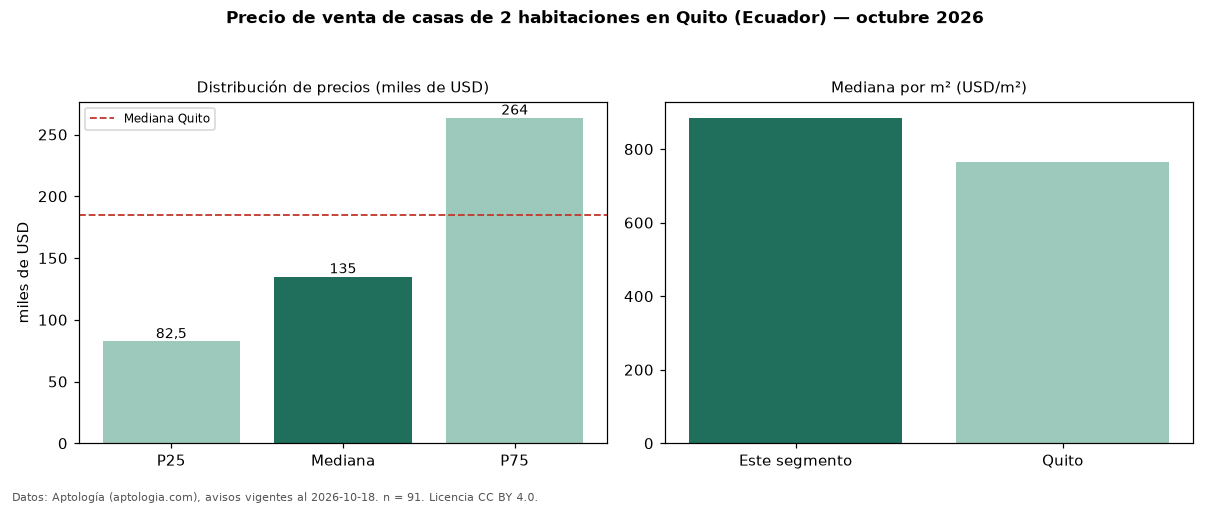

Values plotted in this chart, from the file beside it:
seccion, metrica, valor, moneda, n
precio, p25, 82500, USD, 91
precio, mediana, 135000, USD, 91
precio, p75, 263500, USD, 91
precio, minimo, 45000, USD, 91
precio, maximo, 700000, USD, 91
m2, mediana_precio_m2, 885, USD, 87
m2, area_mediana_m2, 142.0, m2, 87
banos, mediana_banos, 2.0, , 
habitaciones, 2, 135000, USD, 91
ciudad, mediana_ciudad_referencia, 185000, USD, 
ciudad, mediana_m2_ciudad, 765.2, USD, 
fuente, fecha_datos, 2026-10-18, , 
fuente, atribucion, https://www.aptologia.com/ec/venta/quito, , 
fuente, licencia, CC BY 4.0, , 
